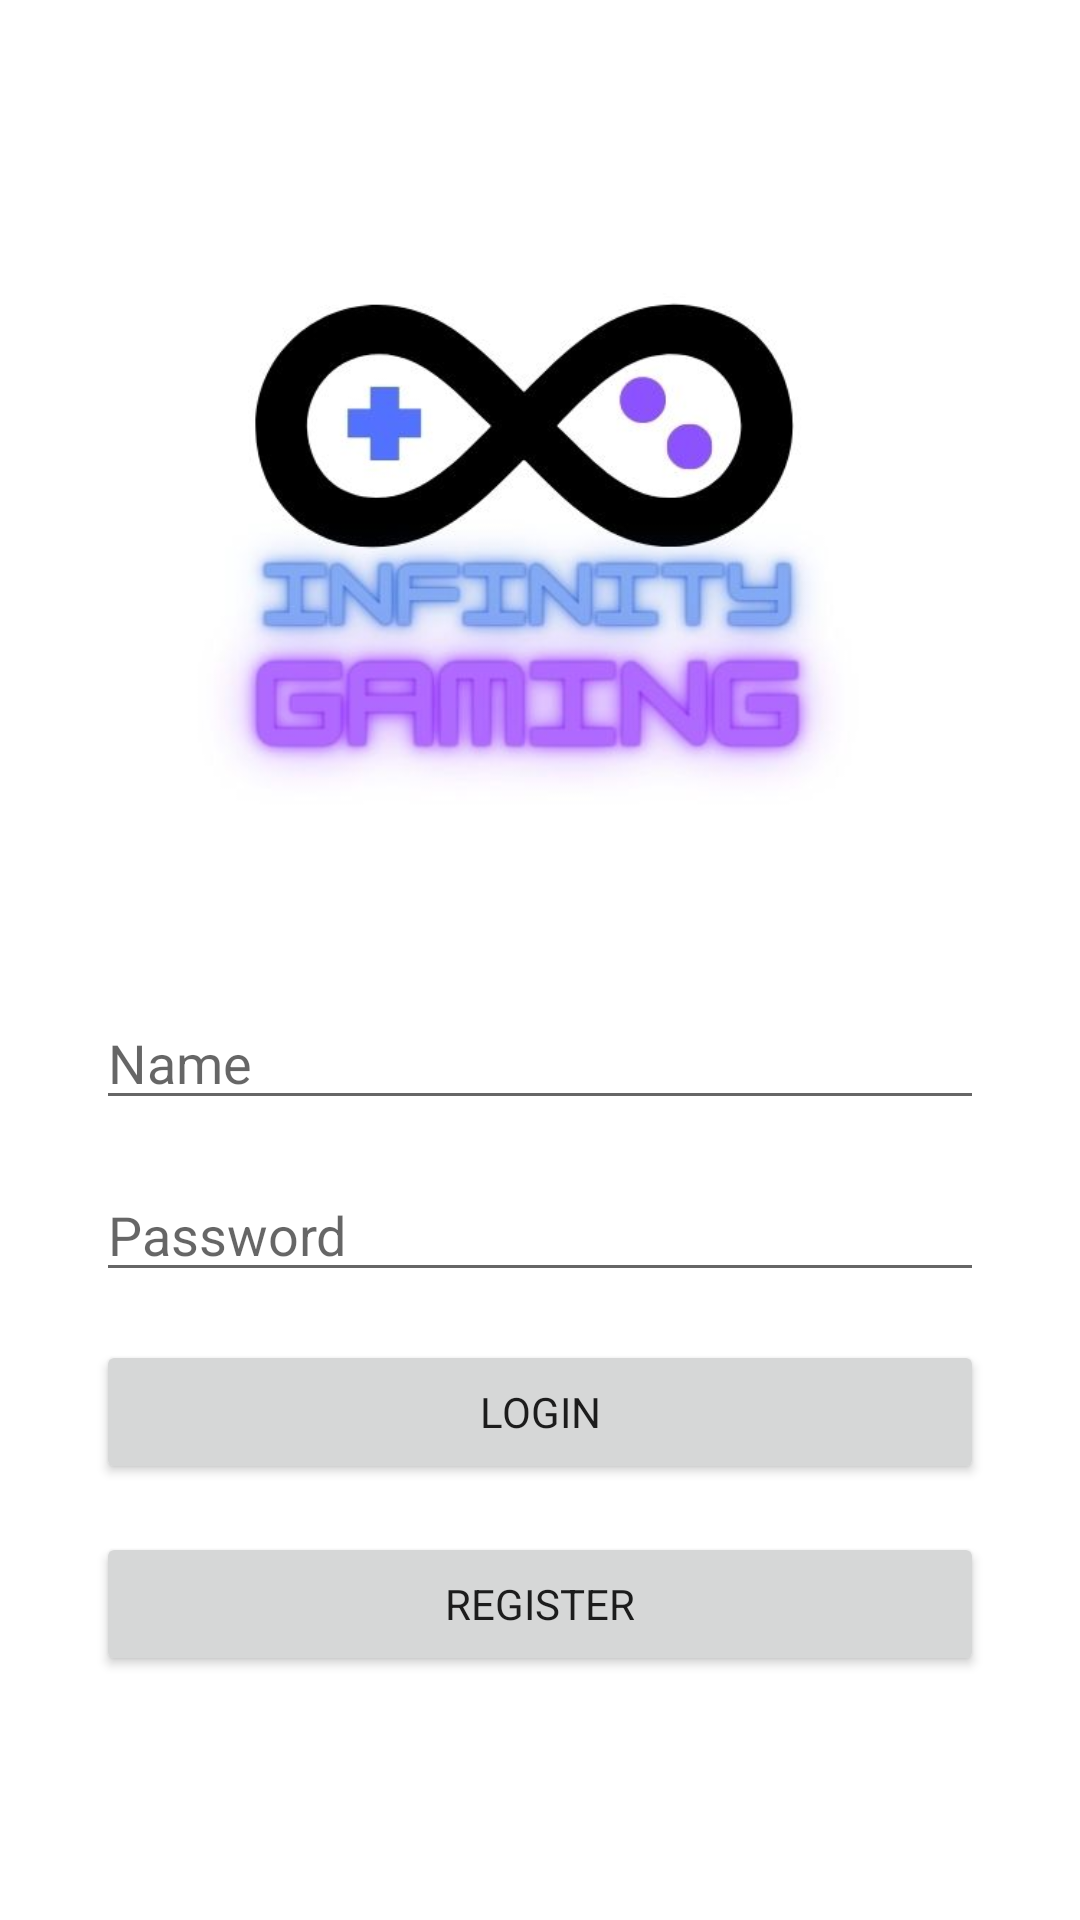

Reconstruct the res/layout file that produces this screen, plus the resources it refers to.
<!-- AndroidManifest.xml: application theme Theme.InfinityGaming -->
<!-- res/layout/activity_login.xml -->
<?xml version="1.0" encoding="utf-8"?>
<androidx.constraintlayout.widget.ConstraintLayout xmlns:android="http://schemas.android.com/apk/res/android"
    xmlns:app="http://schemas.android.com/apk/res-auto"
    xmlns:tools="http://schemas.android.com/tools"
    android:id="@+id/constraintLayout"
    android:layout_width="match_parent"
    android:layout_height="match_parent"
    tools:context=".Login">

    <ImageView
        android:id="@+id/imageView2"
        android:layout_width="240dp"
        android:layout_height="240dp"
        android:layout_marginTop="44dp"
        app:layout_constraintEnd_toEndOf="parent"
        app:layout_constraintHorizontal_bias="0.496"
        app:layout_constraintStart_toStartOf="parent"
        app:layout_constraintTop_toTopOf="parent"
        app:srcCompat="@drawable/workou" />

    <EditText
        android:id="@+id/nameInput"
        android:layout_width="match_parent"
        android:layout_height="wrap_content"
        android:layout_marginStart="32dp"
        android:layout_marginTop="48dp"
        android:layout_marginEnd="32dp"
        android:ems="10"
        android:hint="@string/name"
        android:inputType="textPersonName"
        app:layout_constraintEnd_toEndOf="parent"
        app:layout_constraintStart_toStartOf="parent"
        app:layout_constraintTop_toBottomOf="@+id/imageView2"
        tools:ignore="TouchTargetSizeCheck" />

    <EditText
        android:id="@+id/passInput"
        android:layout_width="match_parent"
        android:layout_height="wrap_content"
        android:layout_marginStart="32dp"
        android:layout_marginTop="16dp"
        android:layout_marginEnd="32dp"
        android:ems="10"
        android:hint="@string/password"
        android:inputType="textPassword"
        app:layout_constraintEnd_toEndOf="parent"
        app:layout_constraintStart_toStartOf="parent"
        app:layout_constraintTop_toBottomOf="@+id/nameInput"
        tools:ignore="TouchTargetSizeCheck" />

    <Button
        android:id="@+id/loginButton"
        android:layout_width="match_parent"
        android:layout_height="wrap_content"
        android:layout_marginStart="32dp"
        android:layout_marginTop="16dp"
        android:layout_marginEnd="32dp"
        android:text="@string/login"
        app:layout_constraintEnd_toEndOf="parent"
        app:layout_constraintStart_toStartOf="parent"
        app:layout_constraintTop_toBottomOf="@+id/passInput" />

    <Button
        android:id="@+id/registerButton"
        android:layout_width="match_parent"
        android:layout_height="wrap_content"
        android:layout_marginStart="32dp"
        android:layout_marginTop="16dp"
        android:layout_marginEnd="32dp"
        android:text="@string/register"
        app:layout_constraintEnd_toEndOf="parent"
        app:layout_constraintStart_toStartOf="parent"
        app:layout_constraintTop_toBottomOf="@+id/loginButton" />
</androidx.constraintlayout.widget.ConstraintLayout>
<!-- resources referenced by this layout -->
<resources>
  <!-- drawable workou: jpg bitmap (drawable, 25168 bytes) -->
  <string name="login">Login</string>
  <string name="name">Name</string>
  <string name="password">Password</string>
  <string name="register">Register</string>
  <style name="Theme.InfinityGaming" parent="Theme.MaterialComponents.DayNight.NoActionBar">
          
          <item name="colorPrimary">@color/purple_500</item>
          <item name="colorPrimaryVariant">@color/purple_700</item>
          <item name="colorOnPrimary">@color/white</item>
          
          <item name="colorSecondary">@color/teal_200</item>
          <item name="colorSecondaryVariant">@color/teal_700</item>
          <item name="colorOnSecondary">@color/black</item>
          
          <item name="android:statusBarColor" tools:targetApi="l">?attr/colorPrimaryVariant</item>
          
          <item name="fontFamily">@font/lucidagrande</item>
      </style>
  <color name="purple_500">#7900FF</color>
  <color name="purple_700">#FF3700B3</color>
  <color name="white">#FFFFFFFF</color>
  <color name="teal_200">#FF03DAC5</color>
  <color name="teal_700">#FF018786</color>
  <color name="black">#FF000000</color>
</resources>
